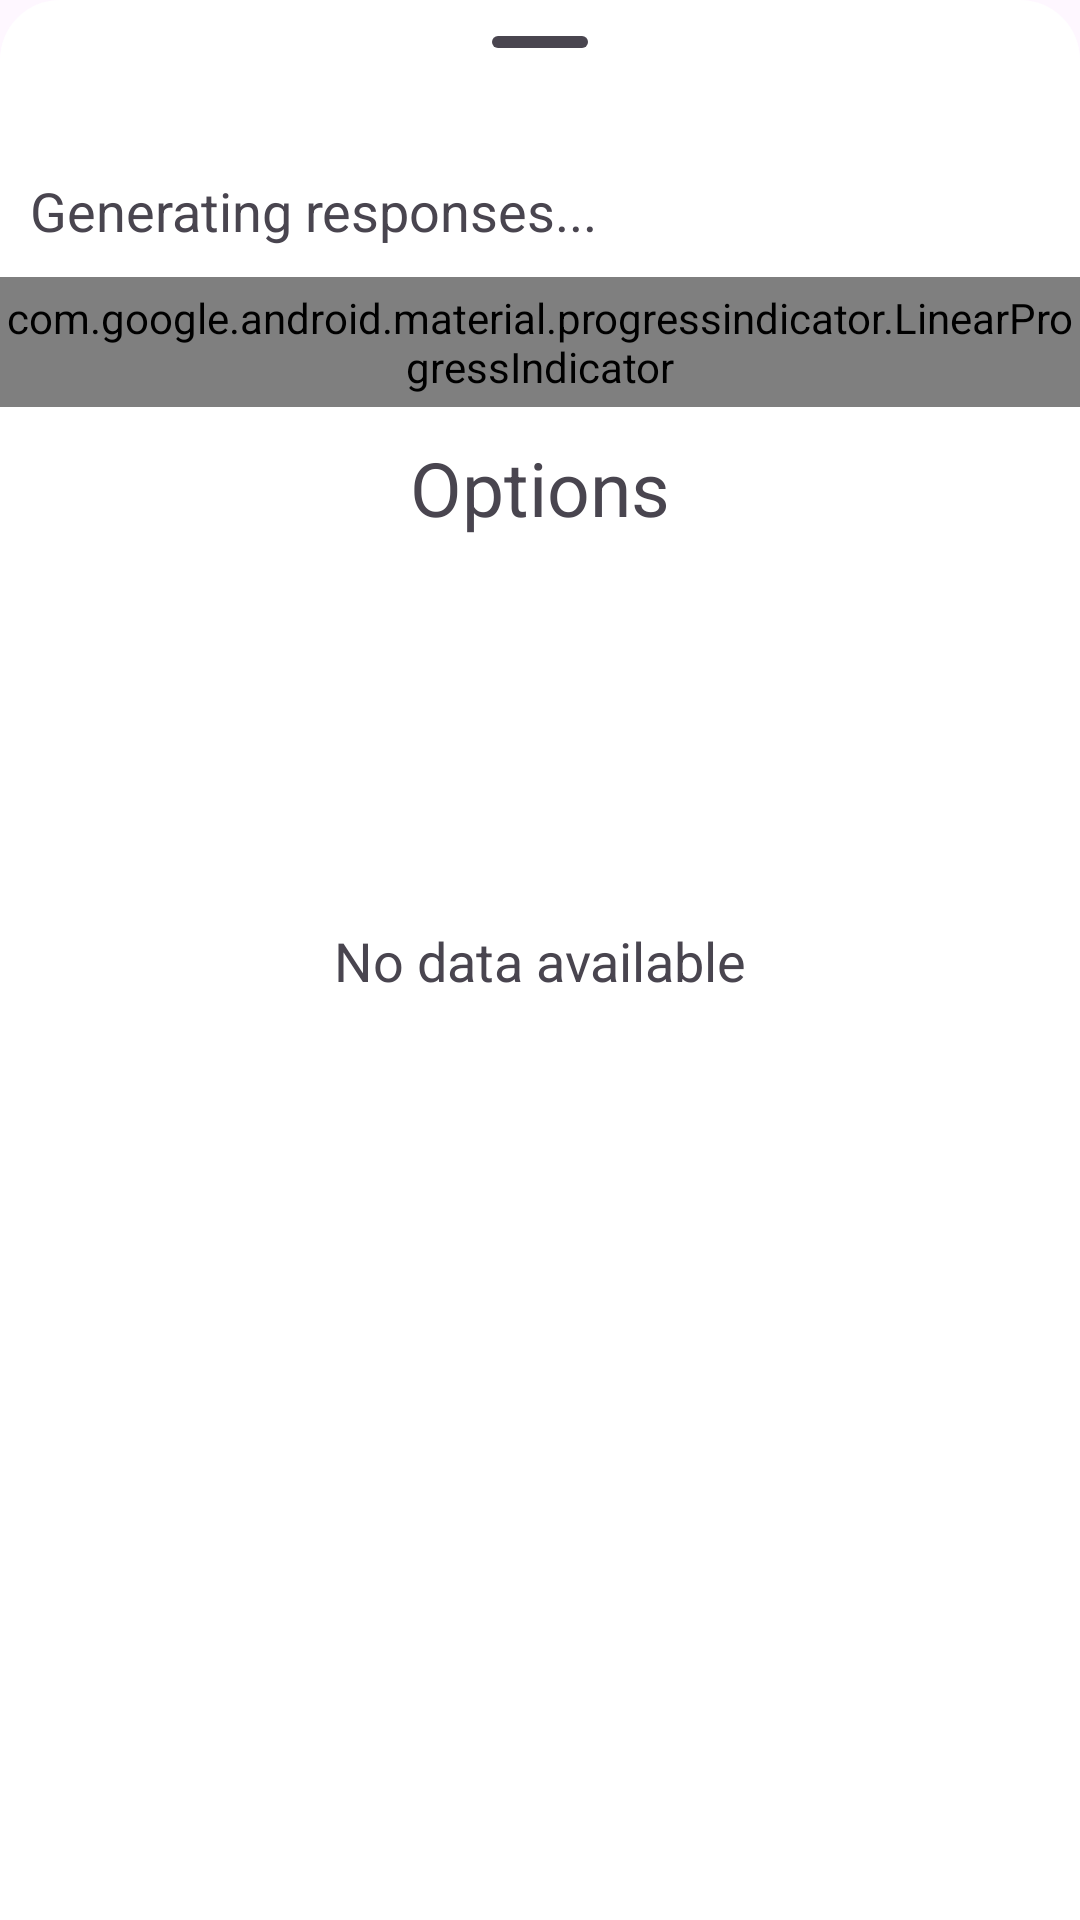

Reconstruct the res/layout file that produces this screen, plus the resources it refers to.
<!-- AndroidManifest.xml: application theme Theme.Echochat -->
<!-- res/layout/bottom_sheet_list_response.xml -->
<?xml version="1.0" encoding="utf-8"?>
<layout xmlns:android="http://schemas.android.com/apk/res/android"
    xmlns:app="http://schemas.android.com/apk/res-auto"
    xmlns:tools="http://schemas.android.com/tools">

    <androidx.constraintlayout.widget.ConstraintLayout
        android:layout_width="match_parent"
        android:layout_height="match_parent"
        android:background="@drawable/rounded_top">

        <TextView
            android:id="@+id/tv_no_data"
            android:layout_width="wrap_content"
            android:layout_height="wrap_content"
            android:text="@string/have_not_data"
            android:textSize="18sp"
            app:layout_constraintBottom_toBottomOf="parent"
            app:layout_constraintEnd_toEndOf="parent"
            app:layout_constraintStart_toStartOf="parent"
            app:layout_constraintTop_toTopOf="parent" />

        <LinearLayout
            android:id="@+id/linearLayout"
            android:layout_width="match_parent"
            android:layout_height="match_parent"
            android:orientation="vertical">

            <com.google.android.material.bottomsheet.BottomSheetDragHandleView
                android:layout_width="match_parent"
                android:layout_height="wrap_content"
                android:contentDescription="@null"
                android:importantForAccessibility="no" />

            <TextView
                android:id="@+id/textViewGenerating"
                android:layout_width="match_parent"
                android:layout_height="wrap_content"
                android:text="@string/generating_responses"
                android:padding="10dp"
                android:textSize="18dp"/>

            <com.google.android.material.progressindicator.LinearProgressIndicator
                android:id="@+id/progressIndicator"
                android:layout_width="match_parent"
                android:layout_height="wrap_content"
                android:indeterminate="true"
                android:paddingTop="4dp"
                android:paddingBottom="4dp"
                app:indicatorColor="@array/cat_custom_progress_colors"
                app:indeterminateAnimationType="contiguous"/>

            <TextView
                android:id="@+id/textViewOptions"
                android:layout_width="match_parent"
                android:layout_height="wrap_content"
                android:text="@string/options"
                android:padding="10dp"
                android:textAlignment="center"
                android:textSize="25sp"/>

            <androidx.recyclerview.widget.RecyclerView
                android:layout_margin="10dp"
                android:id="@+id/recycleViewResponse"
                android:layout_width="match_parent"
                android:layout_height="wrap_content"
                app:layoutManager="androidx.recyclerview.widget.LinearLayoutManager"
                tools:listitem="@layout/item_response"/>

        </LinearLayout>

    </androidx.constraintlayout.widget.ConstraintLayout>

</layout>
<!-- res/layout/item_response.xml (included above) -->
<?xml version="1.0" encoding="utf-8"?>
<com.google.android.material.card.MaterialCardView xmlns:android="http://schemas.android.com/apk/res/android"
    xmlns:app="http://schemas.android.com/apk/res-auto"
    xmlns:tools="http://schemas.android.com/tools"
    android:layout_width="match_parent"
    android:layout_height="60dp"
    android:layout_marginBottom="10dp"
    app:cardBackgroundColor="@color/colorWhite"
    app:cardCornerRadius="8dp"
    app:strokeColor="@color/gray">

    <RelativeLayout
        android:layout_width="match_parent"
        android:layout_height="match_parent"
        android:padding="20dp">

        <TextView
            android:id="@+id/tvOption"
            android:layout_width="wrap_content"
            android:layout_height="wrap_content"
            android:layout_centerVertical="true"
            android:textColor="@color/gray"
            android:textSize="15sp"
            android:text="@string/option" />

        <TextView
            android:id="@+id/tvCount"
            android:layout_width="wrap_content"
            android:layout_height="wrap_content"
            android:layout_centerVertical="true"
            android:layout_toEndOf="@+id/tvOption"
            android:textSize="15sp"
            android:textStyle="bold"
            tools:text="1" />

        <TextView
            android:id="@+id/tvOutputText"
            android:layout_width="wrap_content"
            android:layout_height="wrap_content"
            android:layout_centerVertical="true"
            android:layout_marginStart="30dp"
            android:layout_toEndOf="@+id/tvCount"
            android:textColor="@color/gray"
            android:textSize="15sp"
            tools:text="Bạn có khỏe không?" />

    </RelativeLayout>
</com.google.android.material.card.MaterialCardView>
<!-- resources referenced by this layout -->
<resources>
  <color name="colorWhite">#FFFFFF</color>
  <color name="gray">#808080</color>
  <!-- drawable rounded_top (drawable) -->
  <?xml version="1.0" encoding="utf-8"?>
  <shape xmlns:android="http://schemas.android.com/apk/res/android">
      <corners
          android:topLeftRadius="20dp"
          android:topRightRadius="20dp"/>
      <solid android:color="@android:color/white" />
  </shape>
  <string name="generating_responses">Generating responses...</string>
  <string name="have_not_data">No data available</string>
  <string name="option">Option:</string>
  <string name="options">Options</string>
  <style name="Theme.Echochat" parent="Base.Theme.Echochat" />
  <style name="Base.Theme.Echochat" parent="Theme.Material3.DayNight.NoActionBar">
          <item name="android:popupMenuStyle">@style/CustomPopupMenu</item>
          <item name="colorPrimary">@color/colorPrimary</item>
          <item name="colorPrimaryInverse">@color/md_theme_dark_primary</item>
          <item name="android:windowTranslucentStatus">true</item>
          <item name="android:fitsSystemWindows">false</item>
      </style>
  <style name="CustomPopupMenu" parent="Widget.Material3.PopupMenu">
          <item name="android:textColor">#000000</item>
          <item name="android:popupBackground">@drawable/popup_background</item>
      </style>
  <color name="colorPrimary">#FF00C9A7</color>
  <color name="md_theme_dark_primary">#D0BCFF</color>
</resources>
